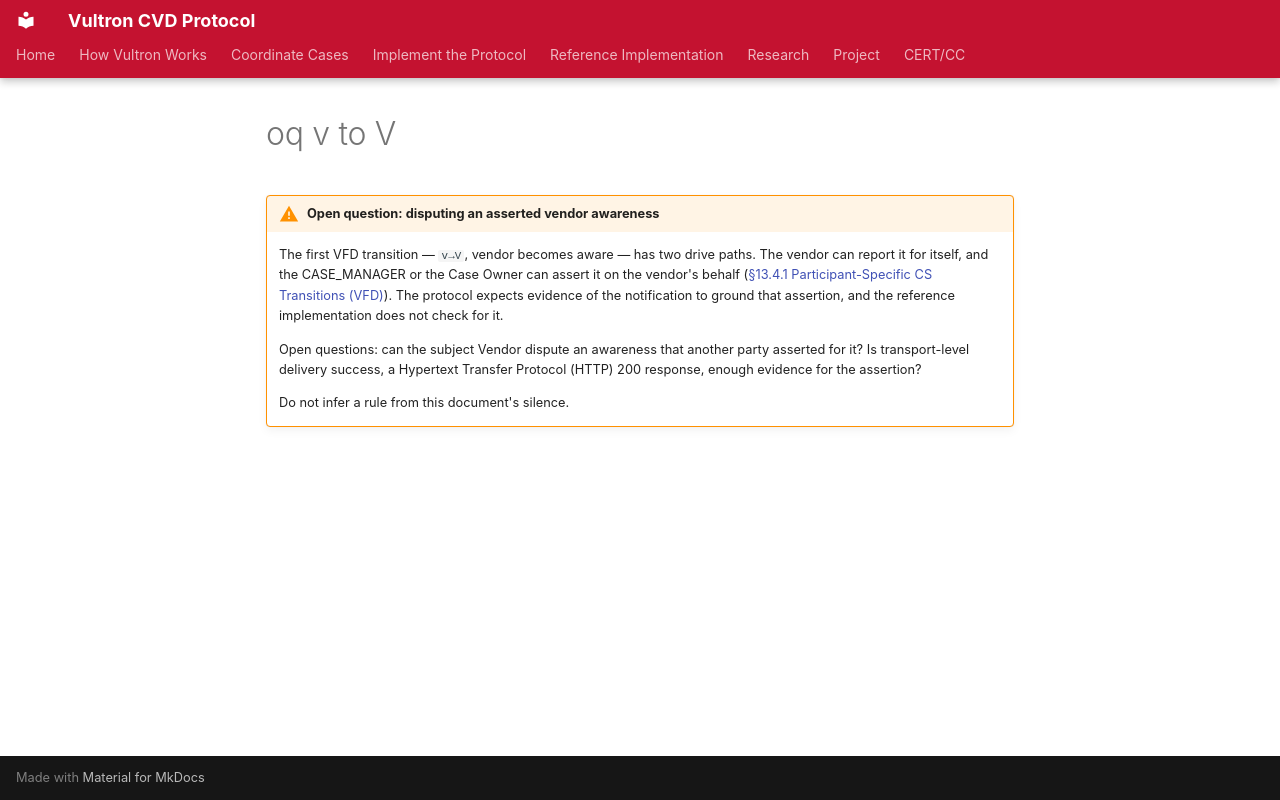

repository: CERTCC/Vultron · page: reference/vultron-spec/_oq-v-to-V/index.html · generator: mkdocs

!!! warning "Open question: disputing an asserted vendor awareness"
    The first VFD transition — `v→V`, vendor becomes aware — has two drive paths.
    The vendor can report it for itself, and the CASE_MANAGER or the Case Owner can assert it on the vendor's behalf ([§13.4.1 Participant-Specific CS Transitions (VFD)](conformance.md#1341-participant-specific-cs-transitions-vfd)).
    The protocol expects evidence of the notification to ground that assertion, and the reference implementation does not check for it.

    Open questions: can the subject Vendor dispute an awareness that another party asserted for it?
    Is transport-level delivery success, a Hypertext Transfer Protocol (HTTP) 200 response, enough evidence for the assertion?

    Do not infer a rule from this document's silence.
